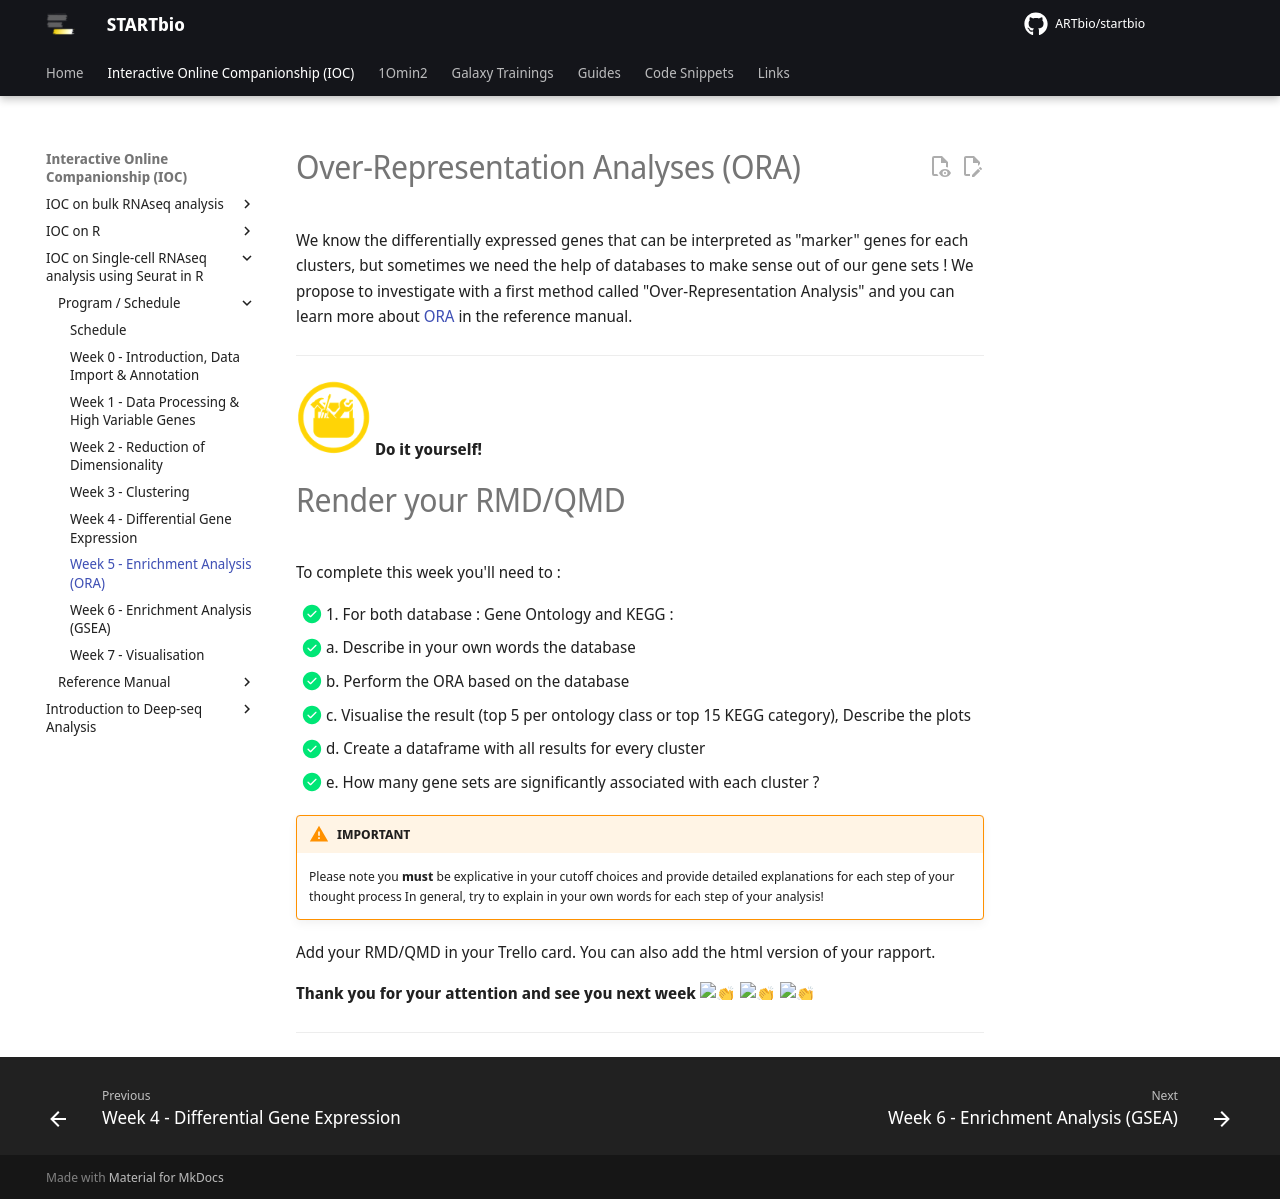

repository: ARTbio/startbio · page: scRNAseq_basics/05_IOCsc_week5/index.html · generator: mkdocs

# Over-Representation Analyses (ORA)

We know the differentially expressed genes that can be interpreted as "marker" genes for each
clusters, but sometimes we need the help of databases to make sense out of our gene sets ! 
We propose to investigate with a first method called "Over-Representation Analysis" and you
can learn more about [ORA](./over.md) in the reference manual. 

---

![](../R-IOC/images/toolbox-do-it-yourself.png){: style="width:75px"} **Do it yourself!**

# Render your RMD/QMD

To complete this week you'll need to :

- [x] 1. For both database : Gene Ontology and KEGG : 
  - [x] a. Describe in your own words the database
  - [x] b. Perform the ORA based on the database
  - [x] c. Visualise the result (top 5 per ontology class or top 15 KEGG category),
        Describe the plots
  - [x] d. Create a dataframe with all results for every cluster
  - [x] e. How many gene sets are significantly associated with each cluster ? 

!!! warning "IMPORTANT"
    Please note you **must** be explicative in your cutoff choices and
    provide detailed explanations for each step of your thought process 
    In general, try to explain in your own words for each step of your analysis!

Add your RMD/QMD in your Trello card. You can also add the html version of your rapport.


**Thank you for your attention and see you next week :clap: :clap: :clap:**

----
